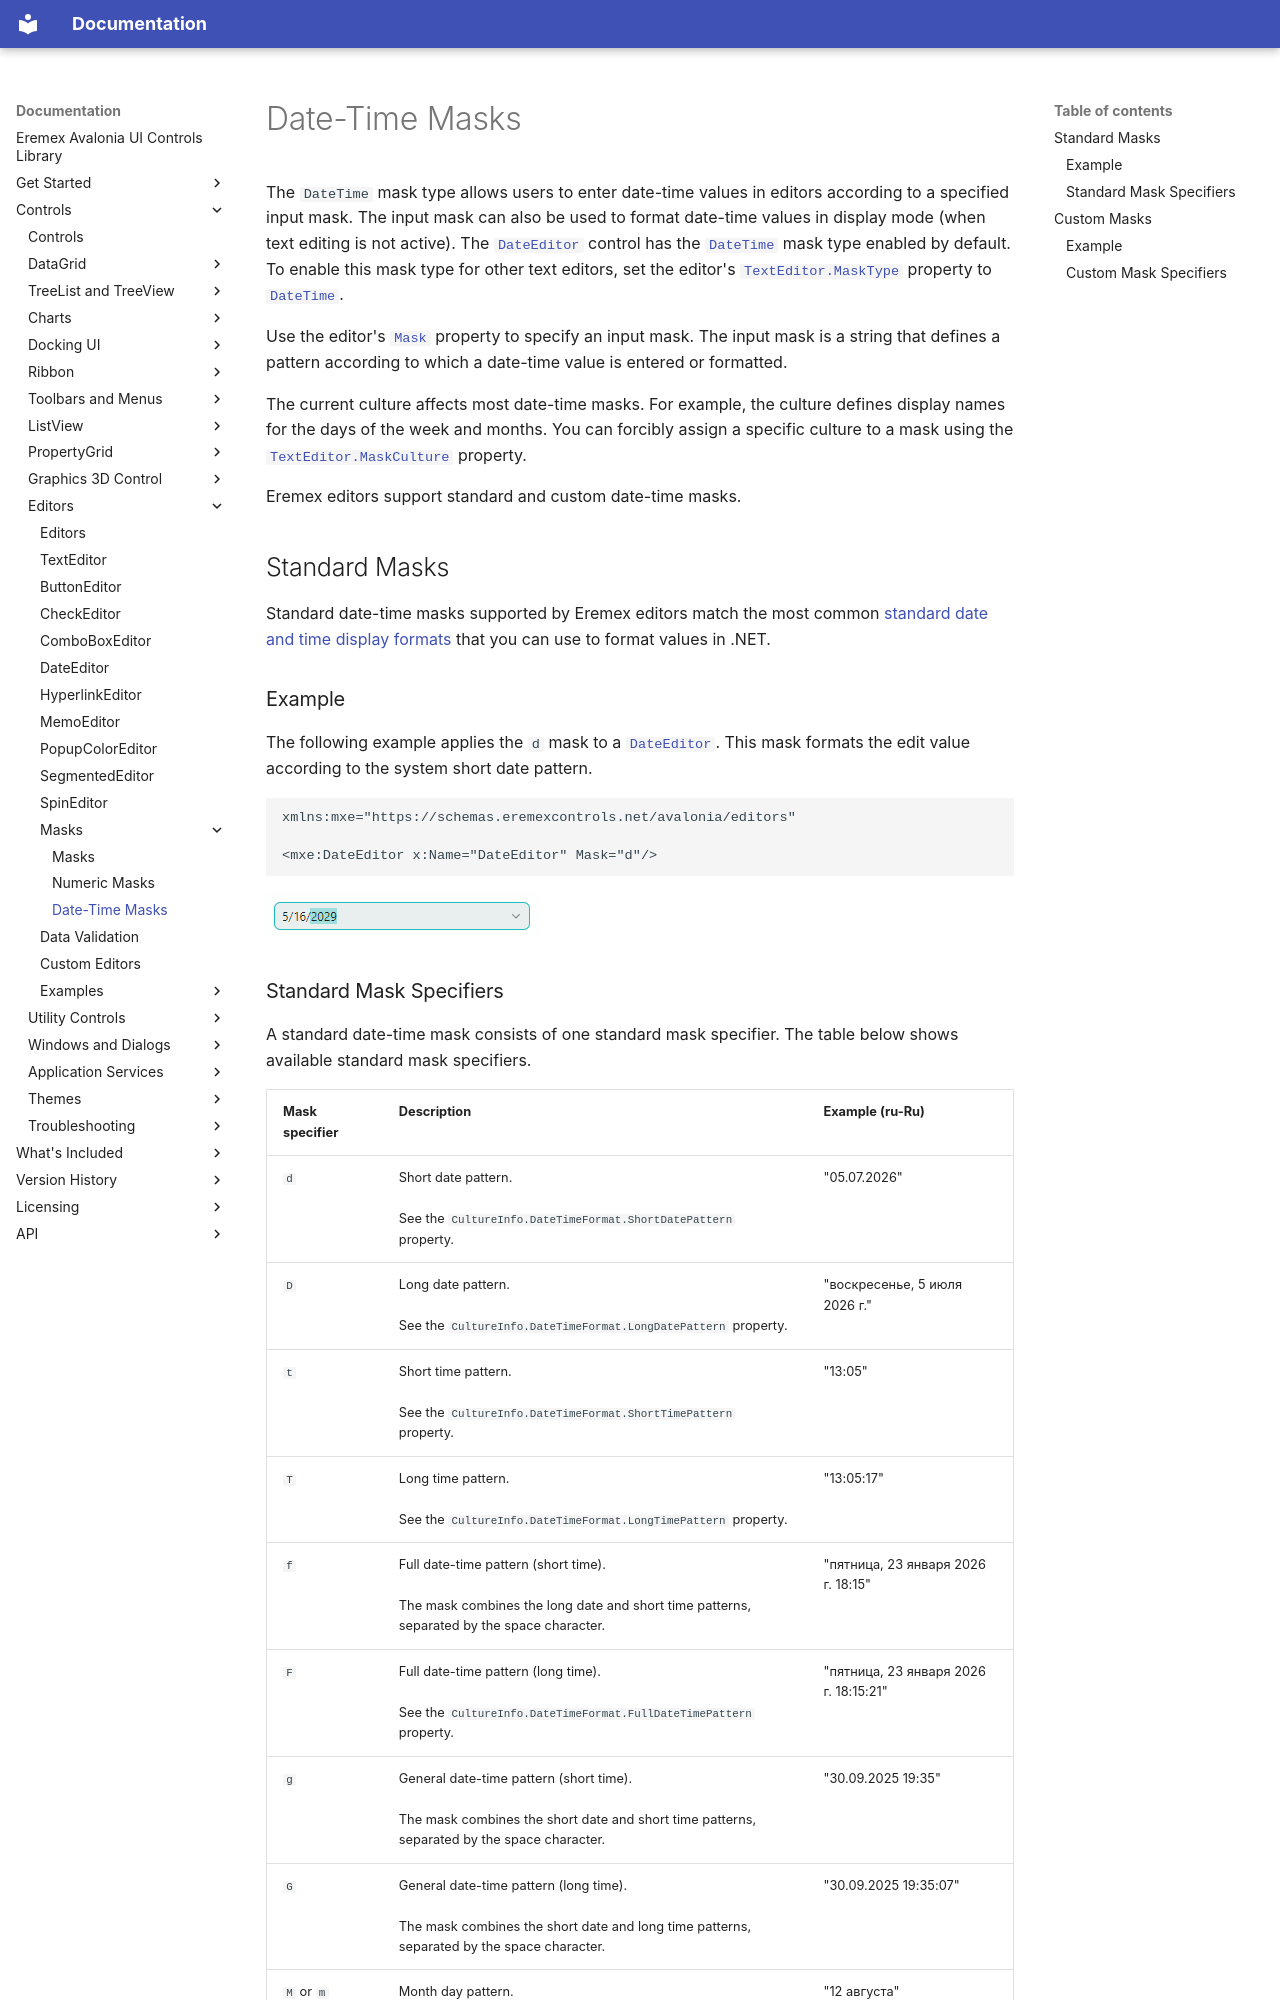

repository: Eremex/controls-doc · page: controls/editors/masks/date-time-masks/index.html · generator: mkdocs

---
title: Date-Time Masks
order: 900
seealso: []
---

# Date-Time Masks

The `DateTime` mask type allows users to enter date-time values in editors according to a specified input mask. The input mask can also be used to format date-time values in display mode (when text editing is not active). The [`DateEditor`](../../../API/Eremex.AvaloniaUI.Controls.Editors/DateEditor.md) control has the [`DateTime`](../../../API/Eremex.AvaloniaUI.Controls.Editors/DateEditor/DateTime.md) mask type enabled by default. To enable this mask type for other text editors, set the editor's [`TextEditor.MaskType`](../../../API/Eremex.AvaloniaUI.Controls.Editors/TextEditor/MaskType.md) property to [`DateTime`](../../../API/Eremex.AvaloniaUI.Controls.Editors/DateEditor/DateTime.md).

Use the editor's [`Mask`](../../../API/Eremex.AvaloniaUI.Controls.Editors/TextEditor/Mask.md) property to specify an input mask. The input mask is a string that defines a pattern according to which a date-time value is entered or formatted.

The current culture affects most date-time masks. For example, the culture defines display names for the days of the week and months. You can forcibly assign a specific culture to a mask using the [`TextEditor.MaskCulture`](../../../API/Eremex.AvaloniaUI.Controls.Editors/TextEditor/MaskCulture.md) property.

Eremex editors support standard and custom date-time masks.

## Standard Masks

Standard date-time masks supported by Eremex editors match the most common [standard date and time display formats](https://learn.microsoft.com/en-us/dotnet/standard/base-types/standard-date-and-time-format-strings) that you can use to format values in .NET. 

### Example

The following example applies the `d` mask to a [`DateEditor`](../../../API/Eremex.AvaloniaUI.Controls.Editors/DateEditor.md). This mask formats the edit value according to the system short date pattern.

``` xml
xmlns:mxe="https://schemas.eremexcontrols.net/avalonia/editors"

<mxe:DateEditor x:Name="DateEditor" Mask="d"/>
```

![dateeditor-mask-d-example](../../../images/dateeditor-mask-d-example.png)
